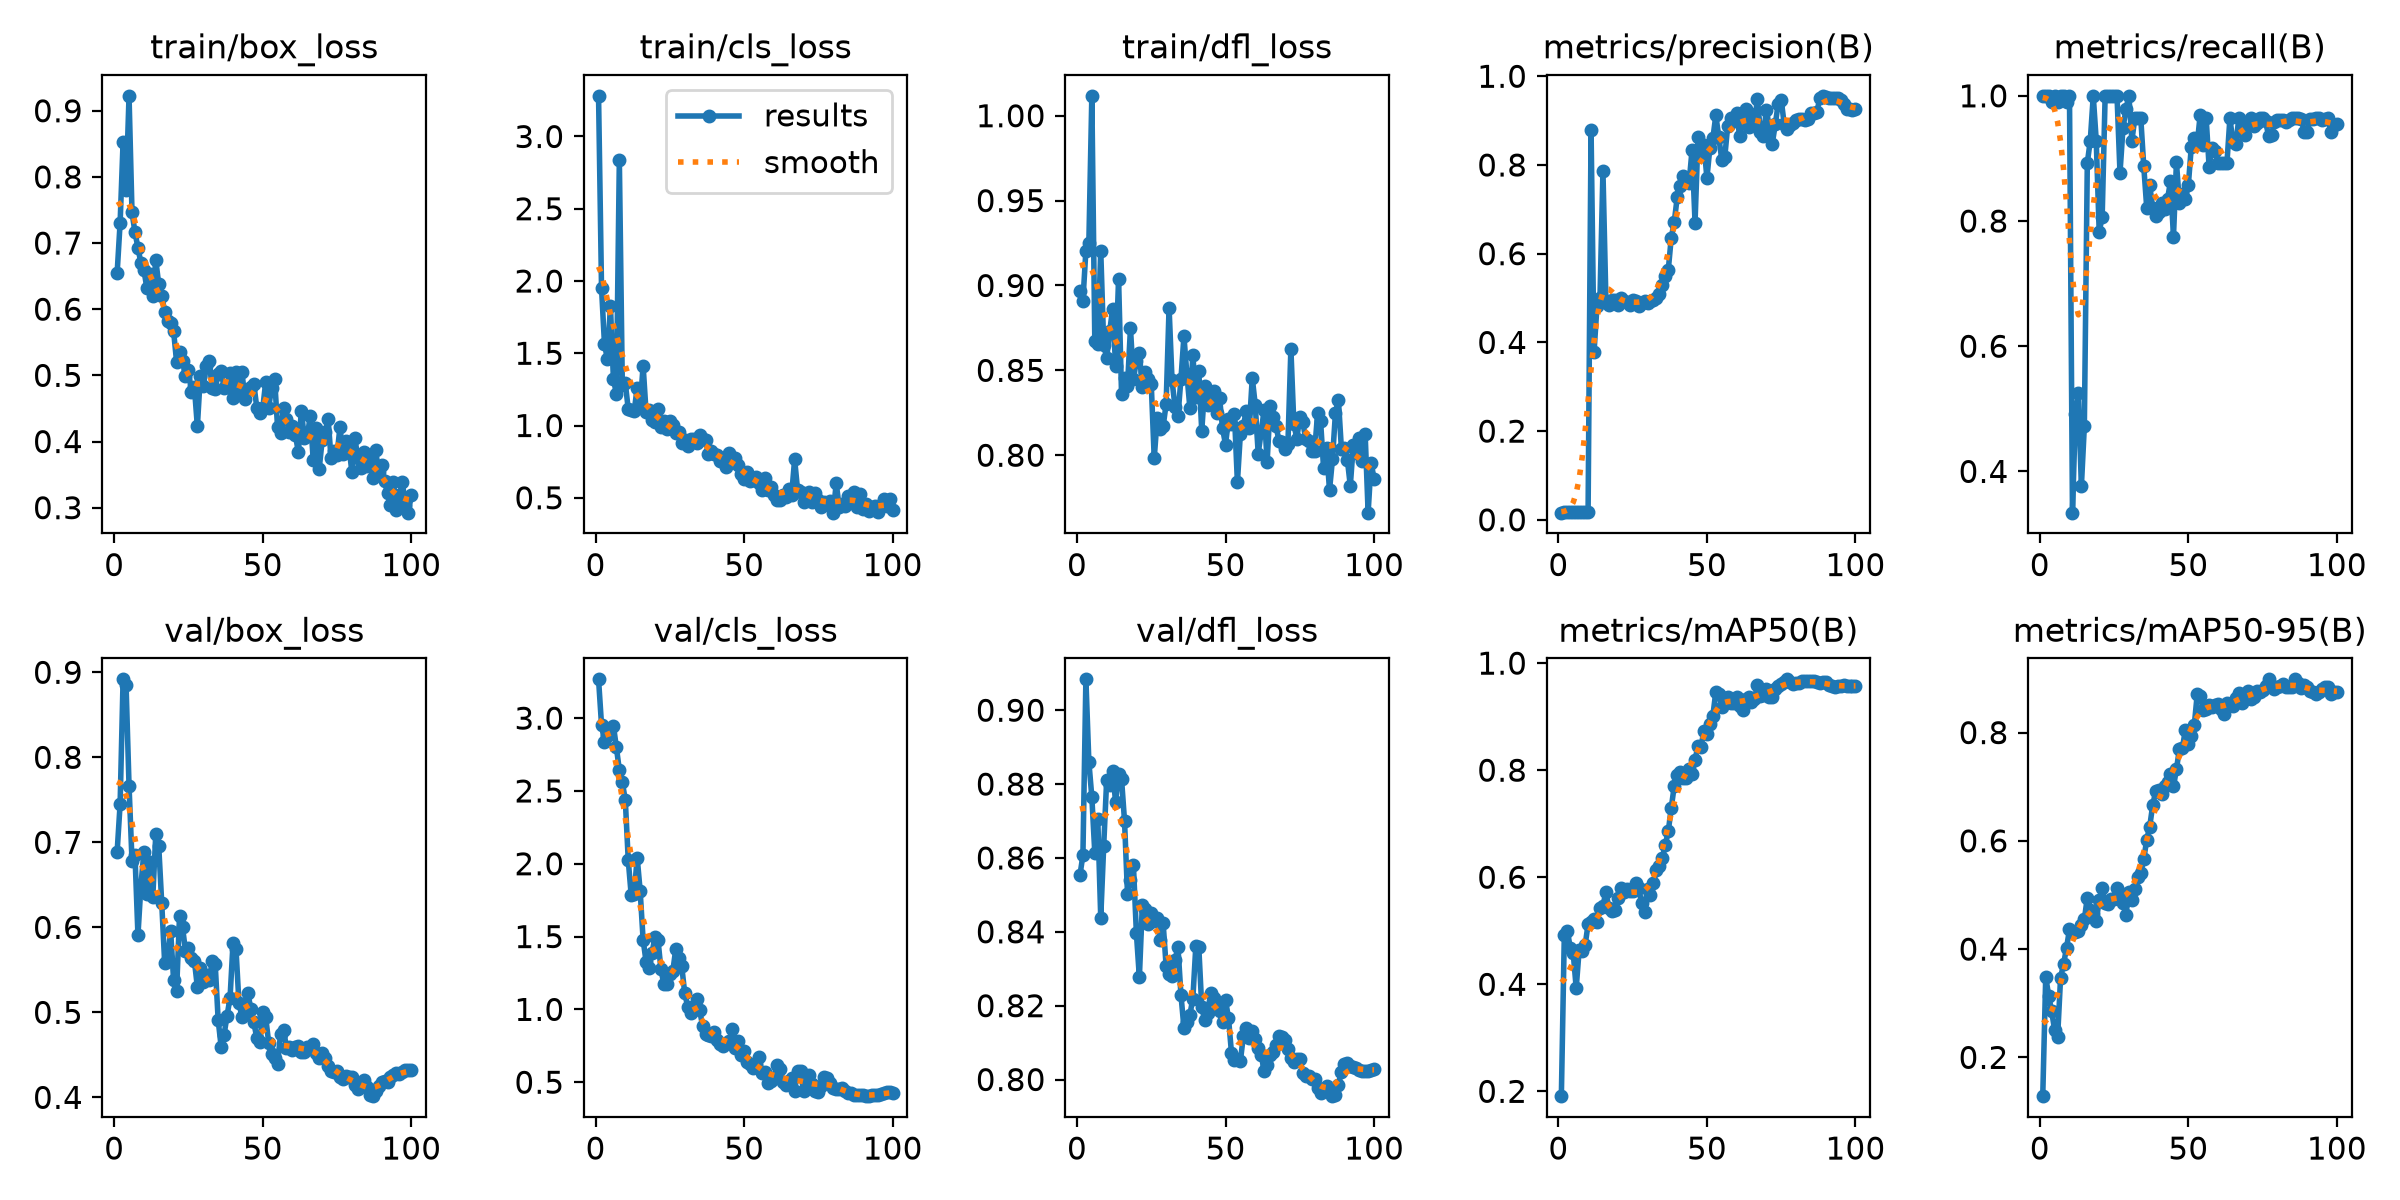

The data file committed next to this chart (first rows):
epoch, time, train/box_loss, train/cls_loss, train/dfl_loss, metrics/precision(B), metrics/recall(B), metrics/mAP50(B), metrics/mAP50-95(B), val/box_loss, val/cls_loss, val/dfl_loss, lr/pg0, lr/pg1, lr/pg2
1, 54.8, 0.6551, 3.281, 0.8969, 0.01617, 1, 0.191, 0.1284, 0.6891, 3.266, 0.8553, 0.0004168, 0.0004168, 0.0004168
2, 89.76, 0.7308, 1.953, 0.8911, 0.0185, 1, 0.4929, 0.3484, 0.7452, 2.954, 0.8608, 0.0009628, 0.0009628, 0.0009628
3, 124.7, 0.8531, 1.561, 0.9205, 0.01826, 1, 0.5002, 0.3141, 0.8917, 2.839, 0.9084, 0.001498, 0.001498, 0.001498
4, 158.2, 0.7804, 1.459, 0.9252, 0.01755, 0.9894, 0.4686, 0.2848, 0.885, 2.879, 0.886, 0.001617, 0.001617, 0.001617
5, 191.1, 0.9225, 1.826, 1.012, 0.01867, 1, 0.4575, 0.2506, 0.7666, 2.922, 0.8765, 0.001601, 0.001601, 0.001601
6, 224.7, 0.7463, 1.323, 0.8675, 0.01816, 0.9894, 0.393, 0.2372, 0.6784, 2.949, 0.8613, 0.001584, 0.001584, 0.001584
7, 257.5, 0.7164, 1.22, 0.8656, 0.01767, 1, 0.4649, 0.3473, 0.6855, 2.8, 0.8706, 0.001568, 0.001568, 0.001568
8, 291.3, 0.6929, 2.837, 0.9205, 0.01735, 1, 0.4614, 0.3722, 0.5907, 2.643, 0.8438, 0.001551, 0.001551, 0.001551
9, 324.6, 0.6697, 1.282, 0.865, 0.01693, 0.9894, 0.4732, 0.4023, 0.649, 2.561, 0.8633, 0.001535, 0.001535, 0.001535
10, 358, 0.6597, 1.294, 0.8573, 0.01767, 1, 0.5121, 0.4364, 0.6886, 2.438, 0.8812, 0.001518, 0.001518, 0.001518
11, 392.3, 0.6318, 1.113, 0.8729, 0.8792, 0.3341, 0.5159, 0.4307, 0.6391, 2.023, 0.8798, 0.001502, 0.001502, 0.001502
12, 426.8, 0.6525, 1.105, 0.8862, 0.3774, 0.4911, 0.5215, 0.4307, 0.6774, 1.783, 0.8836, 0.001485, 0.001485, 0.001485
13, 459.9, 0.6199, 1.099, 0.8528, 0.4827, 0.5251, 0.5162, 0.4336, 0.6359, 1.793, 0.8751, 0.001469, 0.001469, 0.001469
14, 493.3, 0.6744, 1.262, 0.9039, 0.5001, 0.3761, 0.543, 0.4444, 0.7094, 2.043, 0.8827, 0.001452, 0.001452, 0.001452
15, 527.4, 0.6376, 1.132, 0.8361, 0.7868, 0.4722, 0.5469, 0.4547, 0.6954, 1.815, 0.8814, 0.001436, 0.001436, 0.001436
16, 560.7, 0.6206, 1.415, 0.8455, 0.4942, 0.8929, 0.5722, 0.4953, 0.6289, 1.478, 0.8701, 0.001419, 0.001419, 0.001419
17, 594.1, 0.5962, 1.091, 0.8406, 0.4849, 0.9286, 0.5432, 0.4714, 0.5579, 1.327, 0.8503, 0.001403, 0.001403, 0.001403
18, 627.7, 0.5828, 1.107, 0.8748, 0.4964, 1, 0.5375, 0.4653, 0.5624, 1.282, 0.854, 0.001386, 0.001386, 0.001386
19, 660.2, 0.5785, 1.036, 0.8448, 0.4965, 0.9286, 0.5385, 0.4512, 0.5961, 1.388, 0.858, 0.00137, 0.00137, 0.00137
20, 697.4, 0.5667, 1.022, 0.8556, 0.4848, 0.7828, 0.5603, 0.4902, 0.5377, 1.498, 0.8396, 0.001353, 0.001353, 0.001353
21, 731.3, 0.5209, 1.115, 0.8601, 0.4996, 0.8064, 0.579, 0.5129, 0.5248, 1.48, 0.8276, 0.001337, 0.001337, 0.001337
22, 763.6, 0.5351, 0.9906, 0.8402, 0.4933, 1, 0.5726, 0.4852, 0.6137, 1.275, 0.8474, 0.00132, 0.00132, 0.00132
23, 795.7, 0.5218, 1.033, 0.8493, 0.4903, 1, 0.5773, 0.4835, 0.6006, 1.172, 0.8461, 0.001304, 0.001304, 0.001304
24, 815.4, 0.4993, 0.9791, 0.8447, 0.4845, 1, 0.5752, 0.4927, 0.5721, 1.172, 0.8421, 0.001287, 0.001287, 0.001287
25, 833.7, 0.5083, 1.03, 0.842, 0.4947, 1, 0.5737, 0.4921, 0.5753, 1.245, 0.8451, 0.001271, 0.001271, 0.001271
26, 853.3, 0.4743, 1.003, 0.7982, 0.4936, 1, 0.5898, 0.5137, 0.5636, 1.263, 0.843, 0.001254, 0.001254, 0.001254
27, 876.5, 0.4823, 0.949, 0.8219, 0.4822, 0.8769, 0.5799, 0.503, 0.5606, 1.416, 0.8438, 0.001238, 0.001238, 0.001238
28, 899.7, 0.4228, 0.9525, 0.8156, 0.488, 0.948, 0.5527, 0.4854, 0.5298, 1.352, 0.8379, 0.001221, 0.001221, 0.001221
29, 925.5, 0.4996, 0.8773, 0.8171, 0.4934, 0.9787, 0.5345, 0.4634, 0.5522, 1.297, 0.8424, 0.001205, 0.001205, 0.001205
30, 959.2, 0.4835, 0.8979, 0.83, 0.4896, 1, 0.5771, 0.5056, 0.5359, 1.112, 0.8308, 0.001188, 0.001188, 0.001188
31, 992.9, 0.5142, 0.8579, 0.887, 0.4932, 0.9286, 0.5673, 0.4906, 0.5438, 1.02, 0.8286, 0.001172, 0.001172, 0.001172
32, 1027, 0.5213, 0.9032, 0.844, 0.4959, 0.9643, 0.5891, 0.5106, 0.5384, 0.9751, 0.828, 0.001155, 0.001155, 0.001155
33, 1061, 0.4803, 0.9101, 0.8284, 0.5012, 0.9643, 0.6127, 0.5323, 0.5603, 1, 0.8325, 0.001139, 0.001139, 0.001139
34, 1095, 0.4795, 0.8811, 0.8232, 0.5083, 0.9643, 0.6217, 0.5405, 0.557, 1.074, 0.8358, 0.001122, 0.001122, 0.001122
35, 1128, 0.5025, 0.9367, 0.8451, 0.5293, 0.8871, 0.6353, 0.5659, 0.491, 0.9988, 0.8229, 0.001106, 0.001106, 0.001106
36, 1162, 0.5072, 0.9034, 0.8701, 0.5489, 0.8214, 0.6608, 0.6022, 0.4598, 0.8883, 0.8141, 0.001089, 0.001089, 0.001089
37, 1196, 0.4808, 0.8963, 0.8476, 0.5641, 0.8571, 0.6862, 0.6262, 0.4739, 0.8296, 0.8157, 0.001073, 0.001073, 0.001073
38, 1230, 0.4825, 0.8032, 0.828, 0.6364, 0.8214, 0.7296, 0.6656, 0.4962, 0.824, 0.8176, 0.001056, 0.001056, 0.001056
39, 1251, 0.5032, 0.8227, 0.859, 0.6713, 0.8087, 0.7707, 0.6913, 0.5169, 0.8189, 0.8219, 0.00104, 0.00104, 0.00104
40, 1269, 0.4655, 0.8011, 0.8343, 0.7272, 0.8146, 0.7903, 0.6938, 0.5813, 0.846, 0.8361, 0.001023, 0.001023, 0.001023
41, 1286, 0.5053, 0.7986, 0.8497, 0.7515, 0.8289, 0.7967, 0.6869, 0.5745, 0.7928, 0.8359, 0.001007, 0.001007, 0.001007
42, 1306, 0.4754, 0.7562, 0.8144, 0.7761, 0.8188, 0.7863, 0.7022, 0.5109, 0.7623, 0.8196, 0.0009904, 0.0009904, 0.0009904
43, 1324, 0.5055, 0.757, 0.8408, 0.7701, 0.8355, 0.7854, 0.7083, 0.4951, 0.7511, 0.816, 0.0009739, 0.0009739, 0.0009739
44, 1343, 0.4642, 0.7101, 0.8297, 0.7597, 0.8632, 0.8031, 0.7226, 0.4985, 0.7726, 0.8181, 0.0009574, 0.0009574, 0.0009574
45, 1361, 0.4794, 0.8093, 0.8345, 0.8344, 0.7751, 0.7935, 0.7004, 0.5228, 0.7843, 0.8236, 0.0009409, 0.0009409, 0.0009409
46, 1379, 0.4826, 0.7719, 0.8379, 0.6703, 0.8937, 0.8194, 0.7322, 0.5038, 0.8634, 0.822, 0.0009244, 0.0009244, 0.0009244
47, 1397, 0.4873, 0.7767, 0.825, 0.8635, 0.8282, 0.8455, 0.7698, 0.4886, 0.7379, 0.8208, 0.0009078, 0.0009078, 0.0009078
48, 1419, 0.4513, 0.7284, 0.8337, 0.8191, 0.8433, 0.8437, 0.7718, 0.4697, 0.783, 0.8185, 0.0008913, 0.0008913, 0.0008913
49, 1638, 0.4429, 0.6652, 0.8158, 0.8446, 0.8359, 0.8739, 0.8043, 0.4651, 0.6836, 0.8155, 0.0008748, 0.0008748, 0.0008748
50, 1658, 0.4499, 0.6293, 0.8063, 0.7708, 0.8571, 0.8674, 0.7798, 0.4999, 0.7145, 0.8215, 0.0008583, 0.0008583, 0.0008583
51, 1683, 0.4899, 0.6782, 0.8213, 0.839, 0.9186, 0.8865, 0.7937, 0.4943, 0.636, 0.8167, 0.0008418, 0.0008418, 0.0008418
52, 1717, 0.4512, 0.6151, 0.8185, 0.8599, 0.9324, 0.902, 0.8132, 0.4645, 0.6282, 0.8073, 0.0008253, 0.0008253, 0.0008253
53, 1751, 0.4815, 0.6232, 0.8244, 0.912, 0.9236, 0.9467, 0.8712, 0.4512, 0.6005, 0.8052, 0.0008088, 0.0008088, 0.0008088
54, 1781, 0.4946, 0.641, 0.784, 0.8623, 0.9697, 0.9416, 0.8672, 0.4466, 0.6284, 0.8055, 0.0007923, 0.0007923, 0.0007923
55, 1802, 0.4214, 0.6053, 0.8128, 0.8119, 0.9219, 0.9179, 0.8426, 0.4391, 0.6703, 0.805, 0.0007758, 0.0007758, 0.0007758
56, 1821, 0.4133, 0.5533, 0.8175, 0.8174, 0.9643, 0.9351, 0.844, 0.4747, 0.5642, 0.8117, 0.0007593, 0.0007593, 0.0007593
57, 1852, 0.4507, 0.6339, 0.8262, 0.8885, 0.8867, 0.9375, 0.8513, 0.4795, 0.5714, 0.8139, 0.0007428, 0.0007428, 0.0007428
58, 1887, 0.4335, 0.5507, 0.8163, 0.9051, 0.9173, 0.9262, 0.8478, 0.4584, 0.4951, 0.8112, 0.0007263, 0.0007263, 0.0007263
59, 1921, 0.4143, 0.5763, 0.8456, 0.8993, 0.9118, 0.9261, 0.8517, 0.4594, 0.5071, 0.813, 0.0007098, 0.0007098, 0.0007098
60, 1955, 0.4227, 0.5225, 0.8298, 0.9182, 0.892, 0.9371, 0.8525, 0.4553, 0.5287, 0.8111, 0.0006933, 0.0006933, 0.0006933
... 40 more rows
